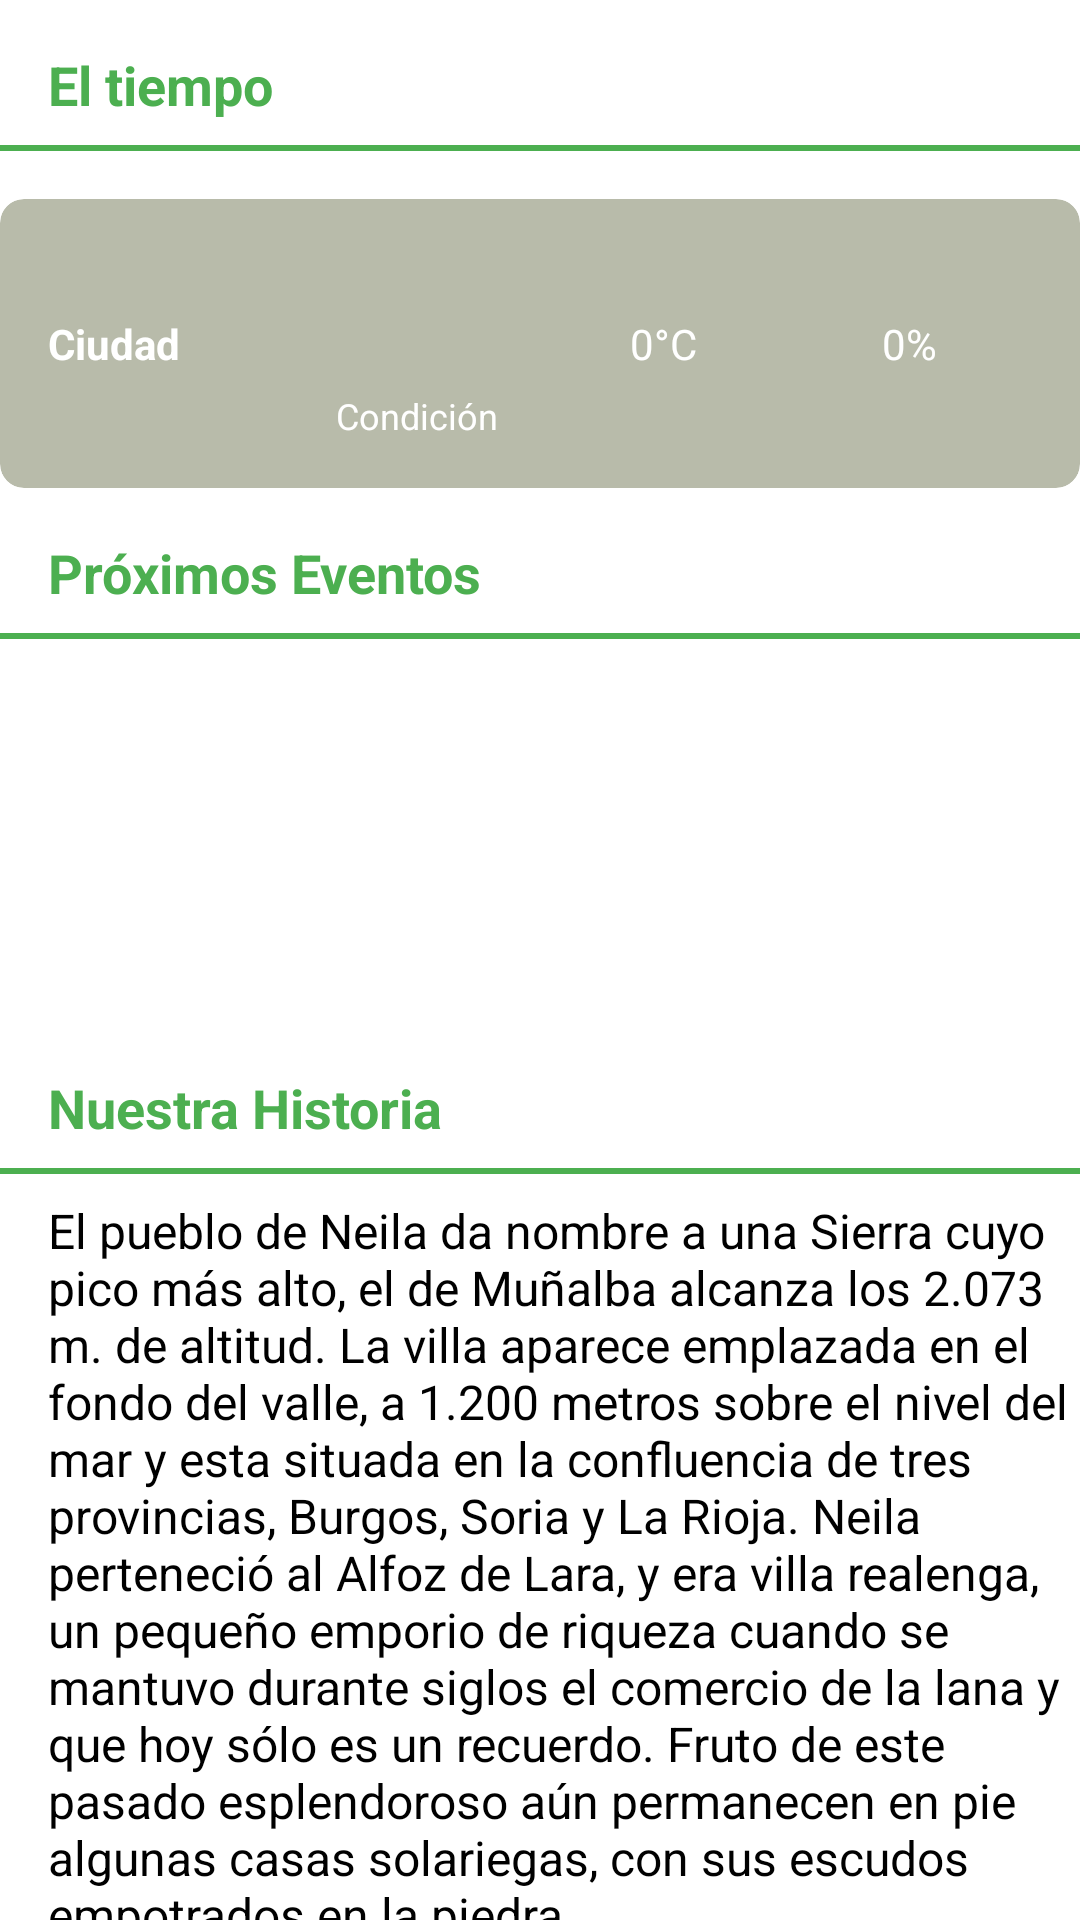

Layout XML and referenced resources for this Android screen:
<!-- AndroidManifest.xml: application theme Theme.Viva_Tu_Pueblo -->
<!-- res/layout/fragment_home.xml -->
<?xml version="1.0" encoding="utf-8"?>
<ScrollView xmlns:android="http://schemas.android.com/apk/res/android"
    xmlns:app="http://schemas.android.com/apk/res-auto"
    xmlns:tools="http://schemas.android.com/tools"
    android:layout_width="match_parent"
    android:layout_height="match_parent"
    android:fillViewport="true"
    android:background="@color/white">

    <androidx.constraintlayout.widget.ConstraintLayout
        android:layout_width="match_parent"
        android:layout_height="wrap_content">

        
        <TextView
            android:id="@+id/weather_title"
            android:layout_width="0dp"
            android:layout_height="wrap_content"
            android:layout_marginStart="16dp"
            android:layout_marginTop="16dp"
            android:text="@string/el_tiempo"
            android:textColor="#4CAF50"
            android:textSize="18sp"
            android:textStyle="bold"
            app:layout_constraintEnd_toEndOf="parent"
            app:layout_constraintStart_toStartOf="parent"
            app:layout_constraintTop_toTopOf="parent" />

        
        <View
            android:id="@+id/weather_separation"
            android:layout_width="0dp"
            android:layout_height="2dp"
            android:background="#4CAF50"
            android:layout_marginTop="8dp"
            app:layout_constraintStart_toStartOf="parent"
            app:layout_constraintEnd_toEndOf="parent"
            app:layout_constraintTop_toBottomOf="@id/weather_title" />

        
        <androidx.cardview.widget.CardView
            android:id="@+id/weather_card"
            android:layout_width="0dp"
            android:layout_height="wrap_content"
            app:cardElevation="4dp"
            app:cardCornerRadius="8dp"
            app:layout_constraintStart_toStartOf="parent"
            app:layout_constraintEnd_toEndOf="parent"
            app:layout_constraintTop_toBottomOf="@id/weather_separation"
            android:layout_marginTop="16dp"
            android:backgroundTint="#B8BBAA">

            <LinearLayout
                android:layout_width="match_parent"
                android:layout_height="wrap_content"
                android:gravity="center"
                android:orientation="horizontal"
                android:padding="16dp"
                android:weightSum="4">

                
                <TextView
                    android:id="@+id/weather_city"
                    android:layout_width="0dp"
                    android:layout_height="wrap_content"
                    android:layout_weight="1"
                    android:text="@string/ciudad"
                    android:textColor="@color/white"
                    android:textSize="14sp"
                    android:textStyle="bold" />

                
                <LinearLayout
                    android:layout_width="0dp"
                    android:layout_height="wrap_content"
                    android:layout_weight="1"
                    android:gravity="center"
                    android:orientation="vertical">

                    <ImageView
                        android:id="@+id/weather_icon"
                        android:layout_width="40dp"
                        android:layout_height="40dp"
                        android:layout_marginBottom="8dp" />

                    <TextView
                        android:id="@+id/weather_condition"
                        android:layout_width="wrap_content"
                        android:layout_height="wrap_content"
                        android:text="Condición"
                        android:textColor="@color/white"
                        android:textSize="12sp" />
                </LinearLayout>

                
                <TextView
                    android:id="@+id/weather_temperature"
                    android:layout_width="0dp"
                    android:layout_height="wrap_content"
                    android:layout_weight="1"
                    android:gravity="center"
                    android:text="0°C"
                    android:textColor="@color/white"
                    android:textSize="14sp" />

                
                <TextView
                    android:id="@+id/weather_humidity"
                    android:layout_width="0dp"
                    android:layout_height="wrap_content"
                    android:layout_weight="1"
                    android:gravity="center"
                    android:text="0%"
                    android:textColor="@color/white"
                    android:textSize="14sp" />
            </LinearLayout>
        </androidx.cardview.widget.CardView>

        
        <TextView
            android:id="@+id/events_title"
            android:layout_width="0dp"
            android:layout_height="wrap_content"
            android:layout_marginStart="16dp"
            android:layout_marginTop="16dp"
            android:text="@string/pr_ximos_eventos"
            android:textColor="#4CAF50"
            android:textSize="18sp"
            android:textStyle="bold"
            app:layout_constraintStart_toStartOf="parent"
            app:layout_constraintEnd_toEndOf="parent"
            app:layout_constraintTop_toBottomOf="@id/weather_card" />

        
        <View
            android:id="@+id/events_separator"
            android:layout_width="0dp"
            android:layout_height="2dp"
            android:background="#4CAF50"
            android:layout_marginTop="8dp"
            app:layout_constraintStart_toStartOf="parent"
            app:layout_constraintEnd_toEndOf="parent"
            app:layout_constraintTop_toBottomOf="@id/events_title" />

        
        <androidx.recyclerview.widget.RecyclerView
            android:id="@+id/recycler_events"
            android:layout_width="0dp"
            android:layout_height="120dp"
            android:layout_marginTop="8dp"
            android:clipToPadding="false"
            android:paddingStart="16dp"
            android:paddingEnd="16dp"
            app:layout_constraintStart_toStartOf="parent"
            app:layout_constraintEnd_toEndOf="parent"
            app:layout_constraintTop_toBottomOf="@id/events_separator" />

        
        <TextView
            android:id="@+id/historia_title"
            android:layout_width="0dp"
            android:layout_height="wrap_content"
            android:layout_marginStart="16dp"
            android:layout_marginTop="16dp"
            android:text="@string/nuestra_historia"
            android:textColor="#4CAF50"
            android:textSize="18sp"
            android:textStyle="bold"
            app:layout_constraintStart_toStartOf="parent"
            app:layout_constraintEnd_toEndOf="parent"
            app:layout_constraintTop_toBottomOf="@id/recycler_events" />

        
        <View
            android:id="@+id/historia_separator"
            android:layout_width="0dp"
            android:layout_height="2dp"
            android:background="#4CAF50"
            android:layout_marginTop="8dp"
            app:layout_constraintStart_toStartOf="parent"
            app:layout_constraintEnd_toEndOf="parent"
            app:layout_constraintTop_toBottomOf="@id/historia_title" />

        
        <TextView
            android:id="@+id/descripcion_historia"
            android:layout_width="0dp"
            android:layout_height="wrap_content"
            android:layout_marginStart="16dp"
            android:layout_marginTop="8dp"
            android:text="@string/el_pueblo_de_neila_da_nombre_a_una_sierra_cuyo_pico_m_s_alto_el_de_mu_alba_alcanza_los_2_073_m_de_altitud_la_villa_aparece_emplazada_en_el_fondo_del_valle_a_1_200_metros_sobre_el_nivel_del_mar_y_esta_situada_en_la_confluencia_de_tres_provincias_burgos_soria_y_la_rioja_neila_perteneci_al_alfoz_de_lara_y_era_villa_realenga_un_peque_o_emporio_de_riqueza_cuando_se_mantuvo_durante_siglos_el_comercio_de_la_lana_y_que_hoy_s_lo_es_un_recuerdo_fruto_de_este_pasado_esplendoroso_a_n_permanecen_en_pie_algunas_casas_solariegas_con_sus_escudos_empotrados_en_la_piedra"
            android:textColor="@color/black"
            android:textSize="16sp"
            android:background="@drawable/round_description_field"
            app:layout_constraintStart_toStartOf="parent"
            app:layout_constraintEnd_toEndOf="parent"
            app:layout_constraintTop_toBottomOf="@id/historia_separator" />
    </androidx.constraintlayout.widget.ConstraintLayout>
</ScrollView>
<!-- resources referenced by this layout -->
<resources>
  <color name="black">#FF000000</color>
  <color name="white">#FFFFFFFF</color>
  <!-- drawable round_description_field (drawable) -->
  <?xml version="1.0" encoding="utf-8"?>
  <shape xmlns:android="http://schemas.android.com/apk/res/android"
      android:shape="rectangle">
  
      
      <corners android:radius="60dp" />
  
      
      <solid android:color="@android:color/white" />
  </shape>
  <string name="ciudad">Ciudad</string>
  <string name="el_pueblo_de_neila_da_nombre_a_una_sierra_cuyo_pico_m_s_alto_el_de_mu_alba_alcanza_los_2_073_m_de_altitud_la_villa_aparece_emplazada_en_el_fondo_del_valle_a_1_200_metros_sobre_el_nivel_del_mar_y_esta_situada_en_la_confluencia_de_tres_provincias_burgos_soria_y_la_rioja_neila_perteneci_al_alfoz_de_lara_y_era_villa_realenga_un_peque_o_emporio_de_riqueza_cuando_se_mantuvo_durante_siglos_el_comercio_de_la_lana_y_que_hoy_s_lo_es_un_recuerdo_fruto_de_este_pasado_esplendoroso_a_n_permanecen_en_pie_algunas_casas_solariegas_con_sus_escudos_empotrados_en_la_piedra">El pueblo de Neila da nombre a una Sierra cuyo pico más alto, el de Muñalba alcanza los 2.073 m. de altitud. La villa aparece emplazada en el fondo del valle, a 1.200 metros sobre el nivel del mar y esta situada en la confluencia de tres provincias, Burgos, Soria y La Rioja. Neila perteneció al Alfoz de Lara, y era villa realenga, un pequeño emporio de riqueza cuando se mantuvo durante siglos el comercio de la lana y que hoy sólo es un recuerdo. Fruto de este pasado esplendoroso aún permanecen en pie algunas casas solariegas, con sus escudos empotrados en la piedra.</string>
  <string name="el_tiempo">El tiempo</string>
  <string name="nuestra_historia">Nuestra Historia</string>
  <string name="pr_ximos_eventos">Próximos Eventos</string>
</resources>
